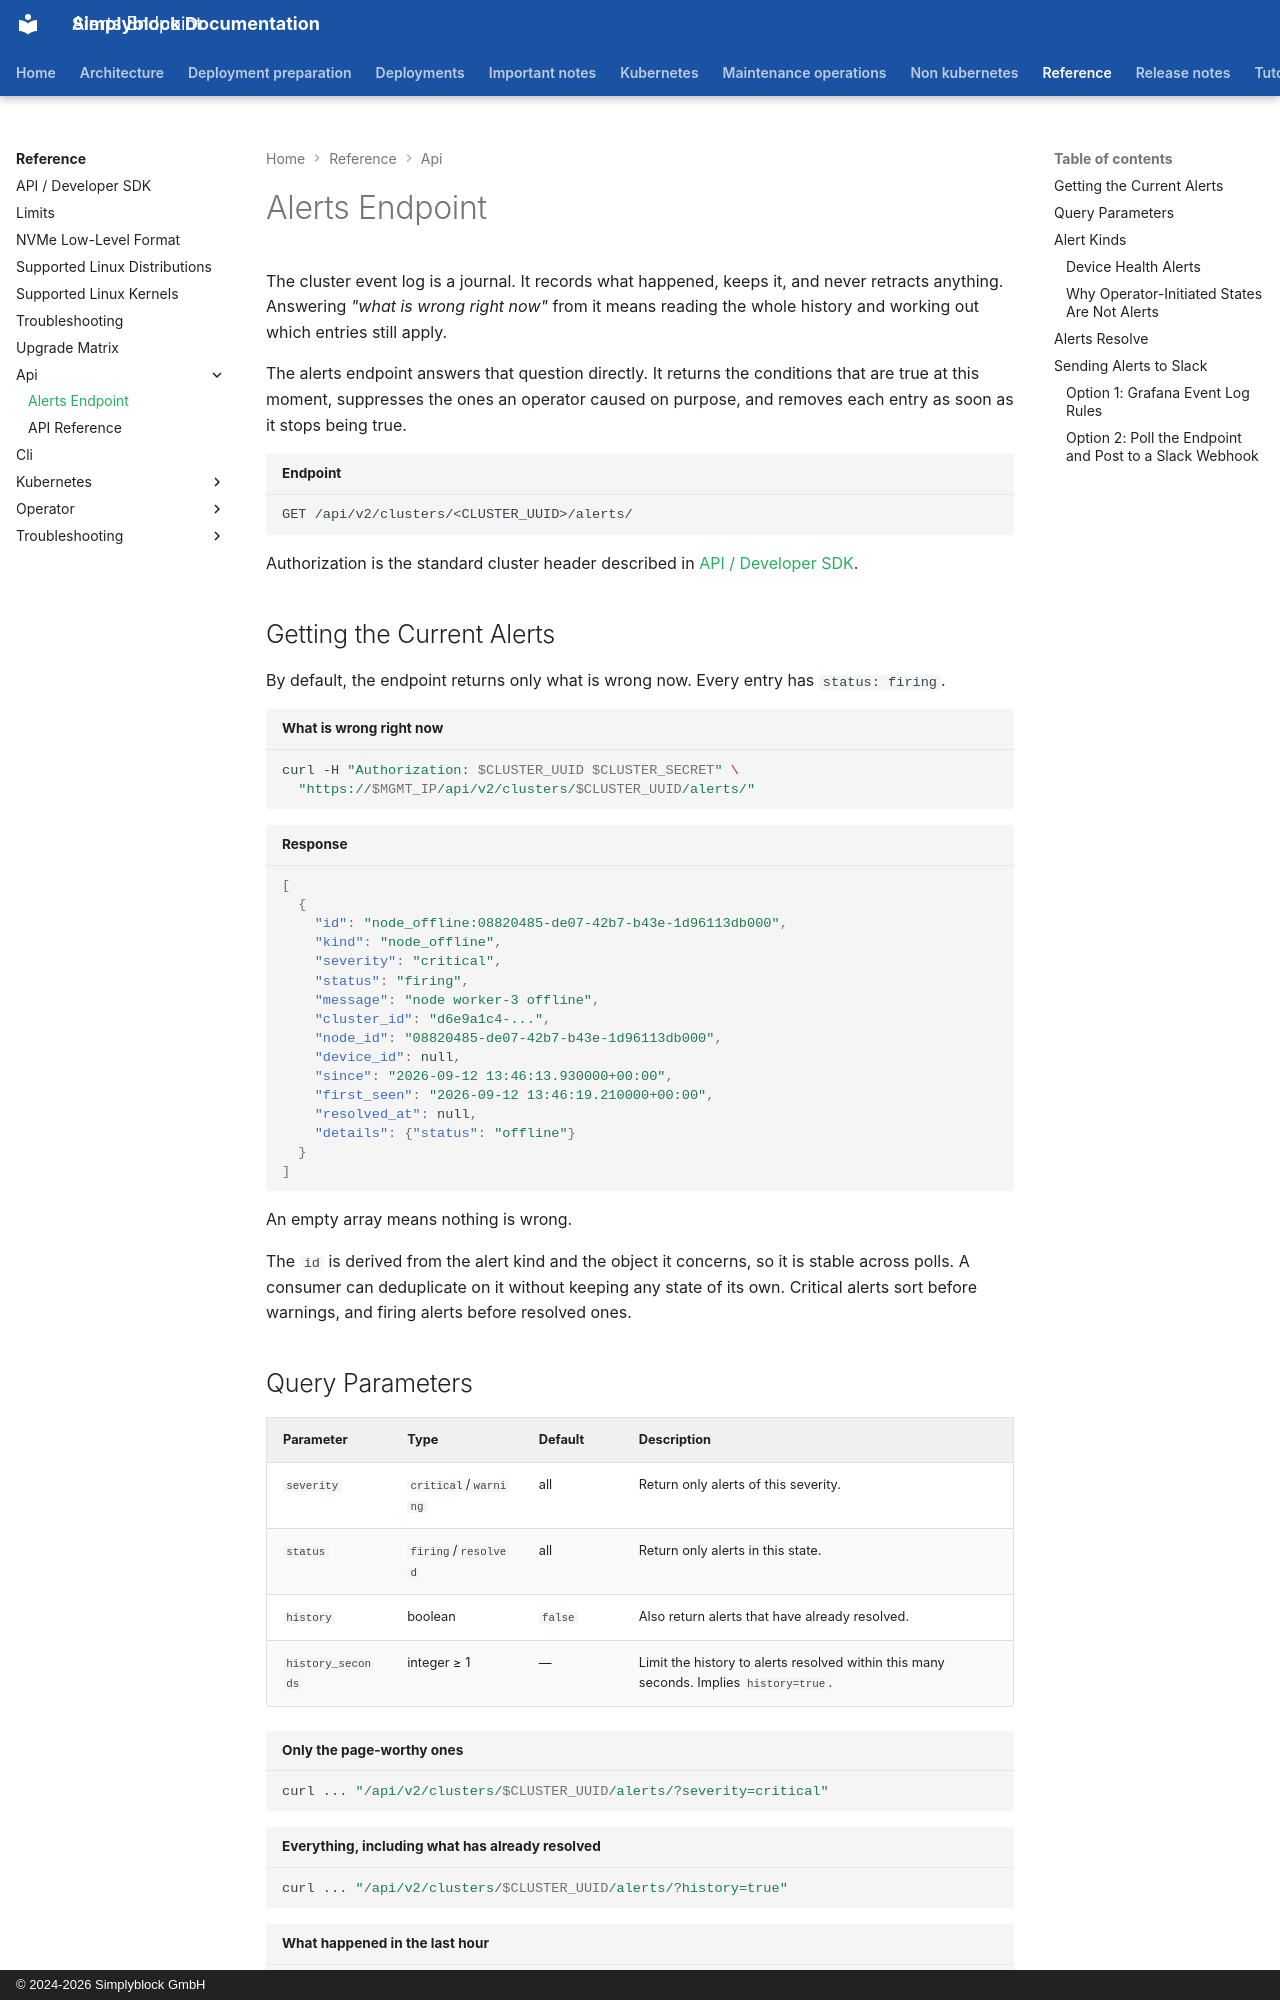

repository: simplyblock/documentation · page: reference/api/alerts/index.html · generator: mkdocs · copyright: © 2024-2026 Simplyblock GmbH

---
title: "Alerts Endpoint"
description: "REST endpoint returning the conditions in a simplyblock cluster that currently need an operator, suppressing operator-initiated states, with Slack integration."
weight: 20100
---

The cluster event log is a journal. It records what happened, keeps it, and never retracts anything. Answering
*"what is wrong right now"* from it means reading the whole history and working out which entries still apply.

The alerts endpoint answers that question directly. It returns the conditions that are true at this moment,
suppresses the ones an operator caused on purpose, and removes each entry as soon as it stops being true.

```plain title="Endpoint"
GET /api/v2/clusters/<CLUSTER_UUID>/alerts/
```

Authorization is the standard cluster header described in [API / Developer SDK](index.md).

## Getting the Current Alerts

By default, the endpoint returns only what is wrong now. Every entry has `status: firing`.

```bash title="What is wrong right now"
curl -H "Authorization: $CLUSTER_UUID $CLUSTER_SECRET" \
  "https://$MGMT_IP/api/v2/clusters/$CLUSTER_UUID/alerts/"
```

```json title="Response"
[
  {
    "id": "node_offline:08820485-de07-42b7-b43e-1d96113db000",
    "kind": "node_offline",
    "severity": "critical",
    "status": "firing",
    "message": "node worker-3 offline",
    "cluster_id": "d6e9a1c4-...",
    "node_id": "08820485-de07-42b7-b43e-1d96113db000",
    "device_id": null,
    "since": "2026-09-12 13:46:13.930000+00:00",
    "first_seen": "2026-09-12 13:46:19.210000+00:00",
    "resolved_at": null,
    "details": {"status": "offline"}
  }
]
```

An empty array means nothing is wrong.

The `id` is derived from the alert kind and the object it concerns, so it is stable across polls. A consumer can
deduplicate on it without keeping any state of its own. Critical alerts sort before warnings, and firing alerts
before resolved ones.

## Query Parameters

| Parameter         | Type                 | Default | Description                                                                            |
|-------------------|----------------------|---------|----------------------------------------------------------------------------------------|
| `severity`        | `critical`/`warning` | all     | Return only alerts of this severity.                                                   |
| `status`          | `firing`/`resolved`  | all     | Return only alerts in this state.                                                      |
| `history`         | boolean              | `false` | Also return alerts that have already resolved.                                         |
| `history_seconds` | integer ≥ 1          | —       | Limit the history to alerts resolved within this many seconds. Implies `history=true`. |

```bash title="Only the page-worthy ones"
curl ... "/api/v2/clusters/$CLUSTER_UUID/alerts/?severity=critical"
```

```bash title="Everything, including what has already resolved"
curl ... "/api/v2/clusters/$CLUSTER_UUID/alerts/?history=true"
```

```bash title="What happened in the last hour"
curl ... "/api/v2/clusters/$CLUSTER_UUID/alerts/?history_seconds=3600"
```

```bash title="Only the things that cleared in the last hour"
curl ... "/api/v2/clusters/$CLUSTER_UUID/alerts/?history_seconds=3600&status=resolved"
```

History is bounded: resolved alerts are kept for seven days, and at most 200 entries per cluster. For anything
older, the cluster event log holds an `ALERT_RAISED` and an `ALERT_RESOLVED` entry for every transition.
